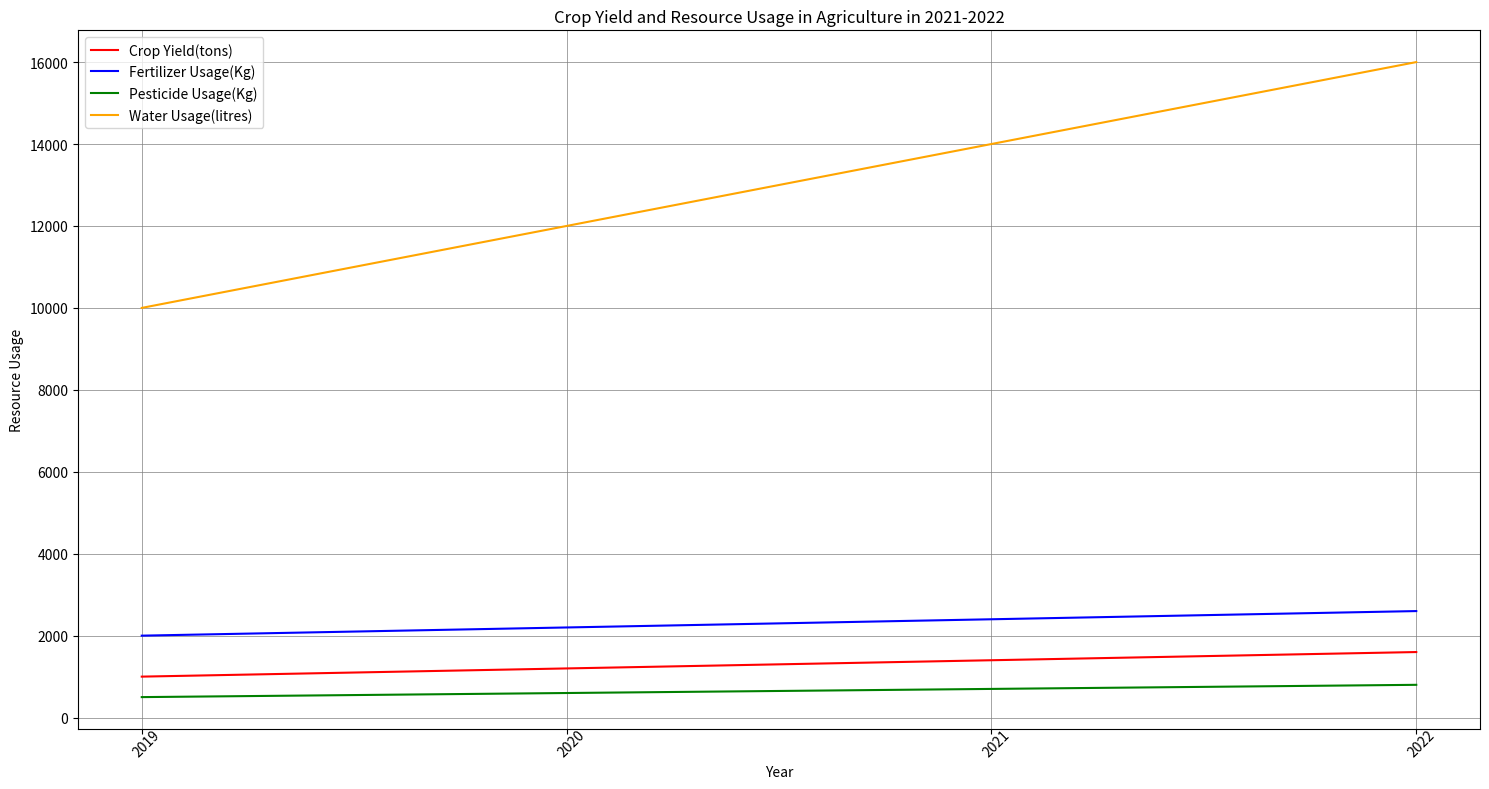

Here is the Python script that generated this plot: (Note: this script raises an exception after producing the figure.)

import matplotlib.pyplot as plt
import numpy as np

# Create figure
fig = plt.figure(figsize=(15, 8))

# Set data
data = [[2019, 1000, 2000, 500, 10000],
        [2020, 1200, 2200, 600, 12000],
        [2021, 1400, 2400, 700, 14000],
        [2022, 1600, 2600, 800, 16000]]

# Plot line chart
ax = fig.add_subplot(111)
x_data = np.array([data[i][0] for i in range(len(data))])
y1_data = np.array([data[i][1] for i in range(len(data))])
y2_data = np.array([data[i][2] for i in range(len(data))])
y3_data = np.array([data[i][3] for i in range(len(data))])
y4_data = np.array([data[i][4] for i in range(len(data))])
ax.plot(x_data, y1_data, color="red", label="Crop Yield(tons)")
ax.plot(x_data, y2_data, color="blue", label="Fertilizer Usage(Kg)")
ax.plot(x_data, y3_data, color="green", label="Pesticide Usage(Kg)")
ax.plot(x_data, y4_data, color="orange", label="Water Usage(litres)")

# Setting Title
ax.set_title("Crop Yield and Resource Usage in Agriculture in 2021-2022")

# Setting Labels
ax.set_xlabel("Year")
ax.set_ylabel("Resource Usage")

# Setting Grid
ax.grid(color='grey', linestyle='-', linewidth=0.5)

# Setting Legend and its Position
ax.legend(loc="best")

# Setting Ticks
ax.set_xticks(x_data)
ax.set_xticklabels(x_data, rotation=45, wrap=True)

# Auto Adjust the Plot Size
plt.tight_layout()

# Save the Figure
plt.savefig('line chart/png/308.png')

# Clear the Current Image State
plt.cla()
